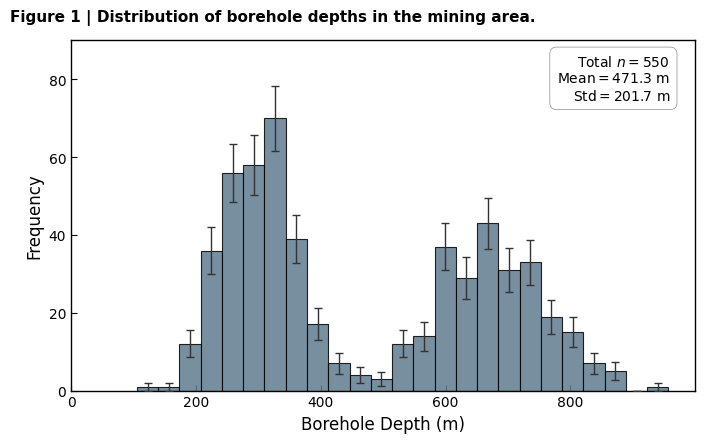

Reproduce this figure in Python.
import numpy as np
import matplotlib.pyplot as plt
import matplotlib as mpl

# ==========================================
# 1. 设置 Nature 风格的绘图参数 (全局设置)
# ==========================================
def set_nature_style():
    plt.style.use('default')  # 基于默认风格修改
    # 字体设置：Nature 要求无衬线字体 (Arial/Helvetica)
    mpl.rcParams['font.family'] = 'sans-serif'
    # 尝试使用 Arial，如果系统没有则回退到其他无衬线字体
    mpl.rcParams['font.sans-serif'] = ['Arial', 'Helvetica', 'DejaVu Sans', 'sans-serif']
    
    # 字号与线宽设置
    mpl.rcParams['font.size'] = 10
    mpl.rcParams['axes.labelsize'] = 12       # 轴标签字号
    mpl.rcParams['xtick.labelsize'] = 10      # 刻度标签字号
    mpl.rcParams['ytick.labelsize'] = 10
    mpl.rcParams['axes.linewidth'] = 1.0      # 坐标轴边框粗细
    mpl.rcParams['lines.linewidth'] = 1.0     # 线条粗细
    
    # 刻度设置：朝内 (direction='in') 是经典科学期刊风格
    mpl.rcParams['xtick.direction'] = 'in'
    mpl.rcParams['ytick.direction'] = 'in'
    mpl.rcParams['xtick.major.size'] = 4      # 刻度线长度
    mpl.rcParams['ytick.major.size'] = 4
    
    # 去除网格 (或使用极淡的网格)
    mpl.rcParams['axes.grid'] = False
    
    # 保存设置
    mpl.rcParams['savefig.dpi'] = 300         # 高分辨率
    mpl.rcParams['savefig.bbox'] = 'tight'    # 裁剪空白边缘

set_nature_style()

# ==========================================
# 2. 准备数据 (此处为模拟数据，请替换为您自己的数据)
# ==========================================
np.random.seed(42) # 固定随机种子以复现结果

# 模拟双峰分布数据 (例如：两个不同地质层的钻孔深度)
# 区域 A: 均值 300m, 标准差 60m
data_a = np.random.normal(loc=300, scale=60, size=300)
# 区域 B: 均值 680m, 标准差 90m
data_b = np.random.normal(loc=680, scale=90, size=250)

# 合并数据并处理
data = np.concatenate([data_a, data_b])
data = data[data > 0] # 确保深度为正值

# ==========================================
# 3. 绘图主逻辑
# ==========================================
# 图像尺寸：Nature 单栏宽度约 89mm (3.5 inch)，双栏约 183mm
# 这里设置为 7x4.5 inch 以便清晰展示
fig, ax = plt.subplots(figsize=(7, 4.5))

# --- 计算直方图参数 ---
num_bins = 25
counts, bins = np.histogram(data, bins=num_bins)
bin_centers = 0.5 * (bins[:-1] + bins[1:])
bin_width = bins[1] - bins[0]

# --- 计算误差棒 (泊松误差: sqrt(N)) ---
# 在科学绘图中，计数数据通常假设服从泊松分布，误差为根号 N
errors = np.sqrt(counts)

# --- 绘制柱状图 ---
# 颜色：推荐使用素雅的颜色，如 Slate Grey, Steel Blue 等
# color='#607c8e' (灰蓝色), edgecolor='black' (黑色边框)
ax.bar(bin_centers, counts, width=bin_width, 
       color='#607c8e', edgecolor='black', 
       alpha=0.85, linewidth=0.8, zorder=2)

# --- 绘制误差棒 ---
ax.errorbar(bin_centers, counts, yerr=errors, fmt='none', 
            ecolor='#333333', elinewidth=1.0, capsize=3, zorder=3)

# ==========================================
# 4. 标注与美化
# ==========================================
# 轴标签 (加粗可选，视具体期刊要求而定)
ax.set_xlabel('Borehole Depth (m)', fontweight='normal')
ax.set_ylabel('Frequency', fontweight='normal')

# 设置轴范围
ax.set_xlim(left=0)
ax.set_ylim(bottom=0, top=max(counts + errors) * 1.15) # 顶部留出 15% 空间放文本

# --- 添加统计信息文本框 (右上角) ---
# 使用 LaTeX 格式显示数学符号
stats_text = '\n'.join((
    r'$\mathrm{Total}\ n = %d$' % (len(data), ),
    r'$\mathrm{Mean} = %.1f$ m' % (np.mean(data), ),
    r'$\mathrm{Std} = %.1f$ m' % (np.std(data), )))

# 文本框样式
props = dict(boxstyle='round,pad=0.5', facecolor='white', alpha=0.9, edgecolor='gray', linewidth=0.5)
ax.text(0.96, 0.96, stats_text, transform=ax.transAxes, fontsize=10,
        verticalalignment='top', horizontalalignment='right', bbox=props)

# --- 添加图注标题 (模拟 Figure 1 | ...) ---
# 注意：正式投稿时，Figure Caption 通常写在 Word 文档里，而不是画在图上
# 这里为了展示效果加上标题
fig.text(0.0, 0.94, 'Figure 1 | Distribution of borehole depths in the mining area.', 
         fontsize=11, fontweight='bold', va='bottom', ha='left')

# 调整布局，防止标题被切掉
plt.tight_layout(rect=[0, 0, 1, 0.94])

# ==========================================
# 5. 输出
# ==========================================
# 保存为高分辨率 PDF (矢量图，最佳) 或 PNG (位图，300dpi+)
# plt.savefig('borehole_distribution.pdf') 
plt.show()